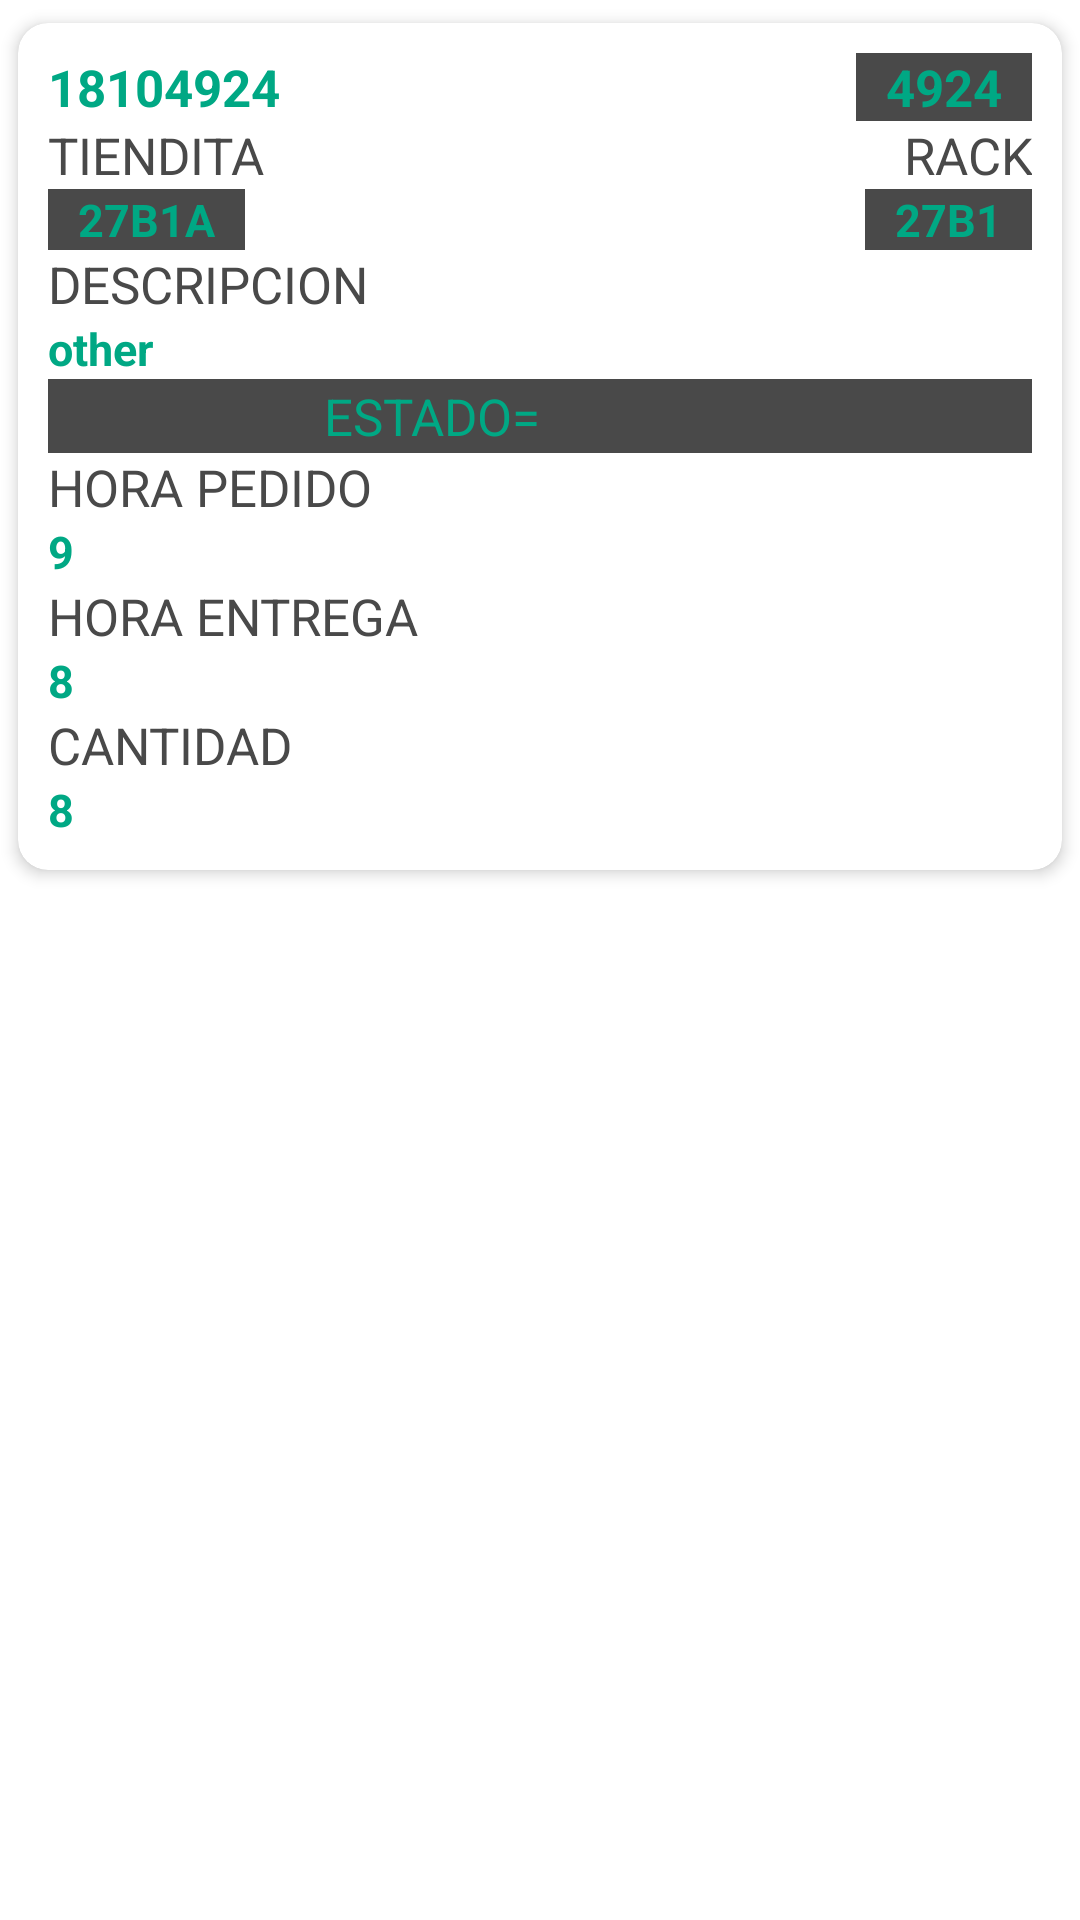

Here is an Android app screen rendered from its layout file. Give the layout XML and the strings, colors and styles it references.
<!-- AndroidManifest.xml: application theme Theme.Abctrabajo -->
<!-- res/layout/lista_item_pedido.xml -->
<?xml version="1.0" encoding="utf-8"?>
<LinearLayout xmlns:android="http://schemas.android.com/apk/res/android"
    android:layout_width="match_parent"
    xmlns:app="http://schemas.android.com/apk/res-auto"
    android:orientation="vertical"
    android:layout_height="match_parent">

    <androidx.cardview.widget.CardView
        android:layout_width="match_parent"
        android:layout_height="wrap_content"
        android:backgroundTint="@color/white"

        android:orientation="vertical"

        app:cardCornerRadius="10dp"
        android:animateLayoutChanges="true"

        app:cardElevation="3dp"
        app:cardUseCompatPadding="true"


        >

        <LinearLayout
            android:layout_width="match_parent"
            android:layout_height="wrap_content"
            android:backgroundTint="@color/white"

            android:layout_margin="@dimen/margin"
            android:orientation="vertical"


            >

            
            <LinearLayout
                android:layout_width="match_parent"
                android:layout_height="wrap_content"
                android:orientation="horizontal">
                <TextView
                    android:id="@+id/txtViewMaterial"
                    android:layout_width="match_parent"
                    android:layout_height="wrap_content"
                    android:textSize="@dimen/size_subtitle"
                    android:textStyle="bold"
                    android:textColor="@color/principal"
                    android:layout_weight="1"
                    android:text="18104924"/>

                <LinearLayout
                    android:layout_width="match_parent"
                    android:layout_weight="1"
                    android:gravity="right"
                    android:layout_height="wrap_content">
                    <TextView


                        android:id="@+id/txtViewMaterialShort"
                        android:layout_width="wrap_content"
                        android:layout_height="wrap_content"
                        android:textSize="@dimen/size_subtitle"
                        android:textStyle="bold"
                        android:background="@color/gray"
                        android:paddingLeft="@dimen/padding"
                        android:paddingRight="@dimen/padding"
                        android:textColor="@color/principal"

                        android:text="4924"/>

                </LinearLayout>


            </LinearLayout>

            
            <LinearLayout
                android:layout_width="match_parent"
                android:layout_height="wrap_content"
                android:orientation="horizontal">
                <LinearLayout
                    android:layout_width="match_parent"
                    android:layout_height="wrap_content"
                    android:orientation="vertical"
                    android:layout_weight="1">
                    <TextView
                        android:layout_width="match_parent"
                        android:layout_height="wrap_content"
                        android:textSize="@dimen/size_subtitle"
                        android:textColor="@color/gray"
                        android:textAllCaps="true"
                        android:text="Tiendita"/>
                    <TextView
                        android:id="@+id/txtViewTiendita"
                        android:layout_width="wrap_content"
                        android:layout_height="wrap_content"
                        android:textSize="@dimen/size_descripcion"
                        android:textStyle="bold"
                        android:textColor="@color/principal"
                        android:textAllCaps="true"
                        android:background="@color/gray"
                        android:paddingRight="@dimen/padding"
                        android:paddingLeft="@dimen/padding"
                        android:text="27b1a"/>
                </LinearLayout>
                <LinearLayout
                    android:layout_width="match_parent"
                    android:layout_height="wrap_content"
                    android:layout_weight="1"
                    android:orientation="vertical">
                    <TextView
                        android:layout_width="match_parent"
                        android:layout_height="wrap_content"
                        android:textSize="@dimen/size_subtitle"
                        android:textColor="@color/gray"
                        android:textAllCaps="true"
                        android:text="Rack"
                        android:textAlignment="textEnd"/>
                    <TextView
                        android:id="@+id/txtViewAlmacen"
                        android:textAllCaps="true"
                        android:textSize="@dimen/size_descripcion"
                        android:textStyle="bold"
                        android:textColor="@color/principal"
                        android:layout_width="wrap_content"
                        android:layout_height="wrap_content"
                        android:background="@color/gray"
                        android:paddingLeft="@dimen/padding"
                        android:paddingRight="@dimen/padding"

                        android:layout_gravity="right"
                        android:text="27b1"/>
                </LinearLayout>
            </LinearLayout>

            
            <LinearLayout
                android:layout_width="match_parent"
                android:layout_height="wrap_content"
                android:orientation="vertical">
                <TextView
                    android:layout_width="match_parent"
                    android:layout_height="wrap_content"
                    android:textSize="@dimen/size_subtitle"
                    android:textColor="@color/gray"
                    android:textAllCaps="true"
                    android:text="Descripcion"/>
                <TextView
                    android:id="@+id/txtViewDescripcion"
                    android:textSize="@dimen/size_descripcion"
                    android:textStyle="bold"
                    android:textColor="@color/principal"
                    android:layout_width="match_parent"
                    android:layout_height="wrap_content"
                    android:text="other"/>
            </LinearLayout>

            
            <LinearLayout
                android:layout_width="match_parent"
                android:background="@color/gray"
                android:layout_height="1dp"/>

            
            <LinearLayout
                android:layout_width="match_parent"
                android:layout_height="wrap_content"
                android:orientation="horizontal"
                android:background="@color/gray"

                >

                <TextView

                    android:layout_width="match_parent"
                    android:layout_height="wrap_content"
                    android:layout_weight="1"
                    android:textAlignment="textEnd"
                    android:text="ESTADO="
                    android:textSize="@dimen/size_subtitle"
                    android:textColor="@color/principal"/>

                <TextView
                    android:id="@+id/txtViewEstado"
                    android:layout_width="match_parent"
                    android:layout_height="wrap_content"
                    android:layout_weight="1"
                    android:textAlignment="textStart"
                    android:textSize="@dimen/size_descripcion"
                    android:textStyle="bold"
                    android:textColor="@color/red"/>


            </LinearLayout>

            
            <LinearLayout
                android:layout_width="match_parent"
                android:background="@color/gray"
                android:layout_height="1dp"/>

            

            <LinearLayout
                android:layout_width="match_parent"
                android:layout_height="wrap_content"
                android:orientation="vertical">
                <LinearLayout
                    android:layout_width="match_parent"
                    android:layout_height="wrap_content"
                    android:orientation="vertical"
                    android:layout_weight="1">
                    <TextView
                        android:layout_width="match_parent"
                        android:layout_height="wrap_content"
                        android:textSize="@dimen/size_subtitle"
                        android:textColor="@color/gray"
                        android:textAllCaps="true"
                        android:text="HORA PEDIDO"/>
                    <TextView
                        android:id="@+id/txtViewPedido"
                        android:layout_width="match_parent"
                        android:layout_height="wrap_content"
                        android:textSize="@dimen/size_descripcion"
                        android:textStyle="bold"
                        android:textColor="@color/principal"
                        android:textAllCaps="true"
                        android:text="9"/>
                </LinearLayout>
                <LinearLayout
                    android:layout_width="match_parent"
                    android:layout_height="wrap_content"
                    android:layout_weight="1"
                    android:orientation="vertical">
                    <TextView
                        android:layout_width="match_parent"
                        android:layout_height="wrap_content"
                        android:textSize="@dimen/size_subtitle"
                        android:textColor="@color/gray"
                        android:textAllCaps="true"
                        android:text="HORA ENTREGA"
                        android:textAlignment="textStart"/>
                    <TextView
                        android:id="@+id/txtViewHoraEntrega"
                        android:textAllCaps="true"
                        android:textSize="@dimen/size_descripcion"
                        android:textStyle="bold"
                        android:textColor="@color/principal"
                        android:layout_width="match_parent"
                        android:layout_height="wrap_content"
                        android:textAlignment="textStart"
                        android:text="8"/>
                </LinearLayout>
            </LinearLayout>

            
            <LinearLayout
            android:layout_width="match_parent"
            android:layout_height="wrap_content"
                android:orientation="vertical">
                <TextView
                    android:layout_width="match_parent"
                    android:layout_height="wrap_content"
                    android:textSize="@dimen/size_subtitle"
                    android:textColor="@color/gray"
                    android:textAllCaps="true"
                    android:text="CANTIDAD"
                    android:textAlignment="textStart"/>
                <TextView
                    android:id="@+id/txtViewCantidad"
                    android:textAllCaps="true"
                    android:textSize="@dimen/size_descripcion"
                    android:textStyle="bold"
                    android:textColor="@color/principal"
                    android:layout_width="match_parent"
                    android:layout_height="wrap_content"
                    android:textAlignment="textStart"
                    android:text="8"/>

            </LinearLayout>


        </LinearLayout>

    </androidx.cardview.widget.CardView>

</LinearLayout>
<!-- resources referenced by this layout -->
<resources>
  <color name="gray">#494949</color>
  <color name="principal">#00A884</color>
  <color name="red">#DD0A0A</color>
  <color name="white">#FFFFFF</color>
  <dimen name="margin">10dp</dimen>
  <dimen name="padding">10dp</dimen>
  <dimen name="size_descripcion">15dp</dimen>
  <dimen name="size_subtitle">17dp</dimen>
  <style name="Theme.Abctrabajo" parent="Theme.MaterialComponents.DayNight.NoActionBar">
          
          <item name="colorPrimary">@color/purple_500</item>
          <item name="colorPrimaryVariant">@color/purple_700</item>
          <item name="colorOnPrimary">@color/white</item>
          
          <item name="colorSecondary">@color/teal_200</item>
          <item name="colorSecondaryVariant">@color/teal_700</item>
          <item name="colorOnSecondary">@color/black</item>
          
          <item name="android:statusBarColor" tools:targetApi="l">?attr/colorPrimaryVariant</item>
          
      </style>
  <color name="purple_500">#FF6200EE</color>
  <color name="purple_700">#FF3700B3</color>
  <color name="teal_200">#FF03DAC5</color>
  <color name="teal_700">#FF018786</color>
  <color name="black">#494949</color>
</resources>
